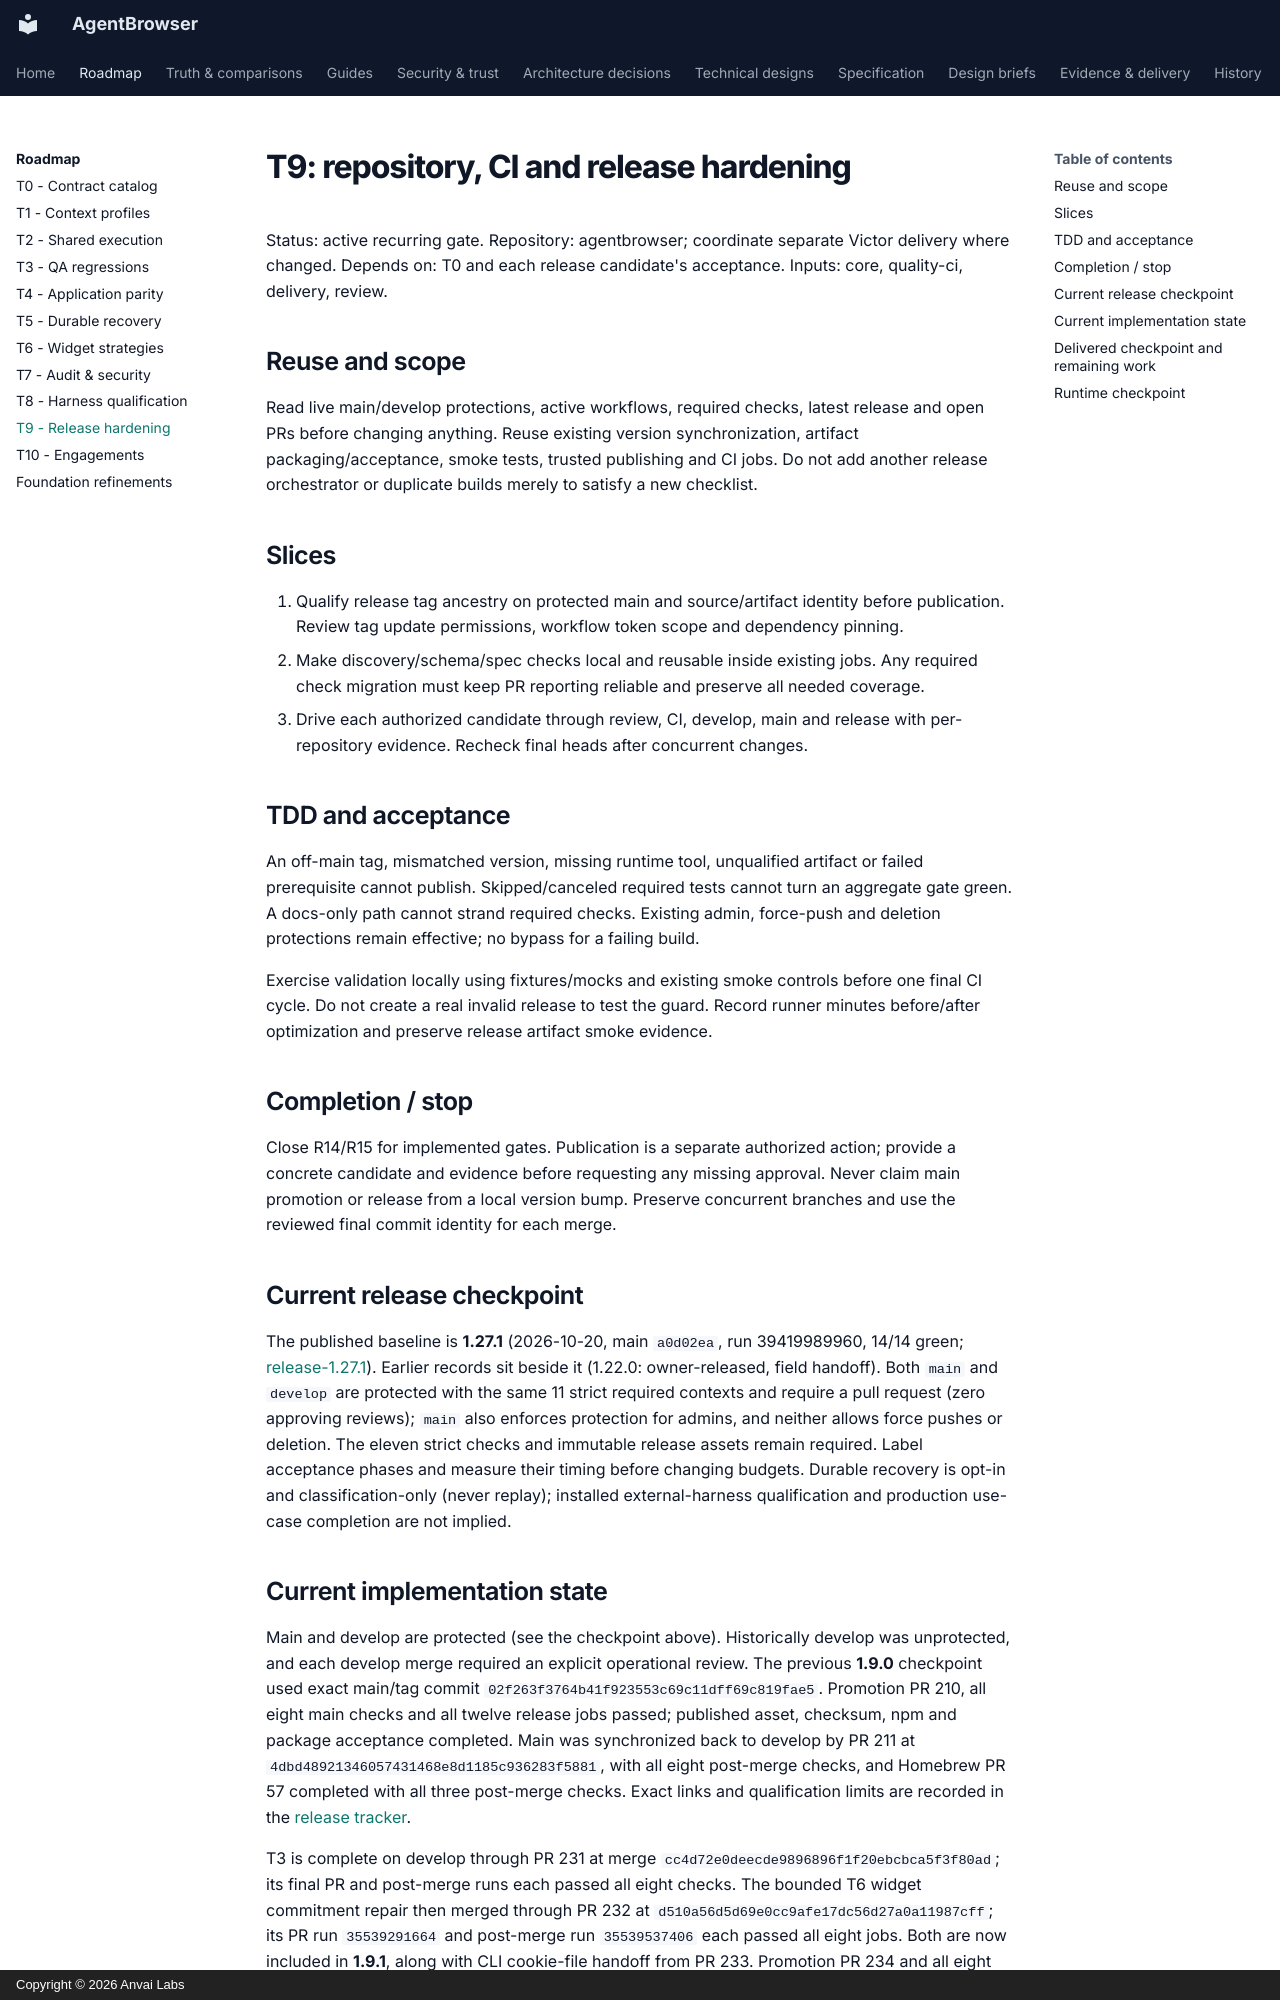

repository: anvai-labs/agentbrowser · page: spec/tasks/t9-release-hardening/index.html · generator: mkdocs · copyright: Copyright © 2026 Anvai Labs

# T9: repository, CI and release hardening

Status: active recurring gate. Repository: agentbrowser; coordinate separate Victor
delivery where changed. Depends on: T0 and each release candidate's acceptance.
Inputs: core, quality-ci, delivery, review.

## Reuse and scope

Read live main/develop protections, active workflows, required checks, latest release
and open PRs before changing anything. Reuse existing version synchronization,
artifact packaging/acceptance, smoke tests, trusted publishing and CI jobs. Do not
add another release orchestrator or duplicate builds merely to satisfy a new checklist.

## Slices

1. Qualify release tag ancestry on protected main and source/artifact identity before
   publication. Review tag update permissions, workflow token scope and dependency pinning.
2. Make discovery/schema/spec checks local and reusable inside existing jobs. Any required
   check migration must keep PR reporting reliable and preserve all needed coverage.
3. Drive each authorized candidate through review, CI, develop, main and release with
   per-repository evidence. Recheck final heads after concurrent changes.

## TDD and acceptance

An off-main tag, mismatched version, missing runtime tool, unqualified artifact or
failed prerequisite cannot publish. Skipped/canceled required tests cannot turn an
aggregate gate green. A docs-only path cannot strand required checks. Existing admin,
force-push and deletion protections remain effective; no bypass for a failing build.

Exercise validation locally using fixtures/mocks and existing smoke controls before
one final CI cycle. Do not create a real invalid release to test the guard. Record
runner minutes before/after optimization and preserve release artifact smoke evidence.

## Completion / stop

Close R14/R15 for implemented gates. Publication is a separate authorized action;
provide a concrete candidate and evidence before requesting any missing approval.
Never claim main promotion or release from a local version bump. Preserve concurrent
branches and use the reviewed final commit identity for each merge.

## Current release checkpoint

The published baseline is **1.27.1** (2026-10-20, main `a0d02ea`, run 39419989960, 14/14 green;
[release-1.27.1](../evidence/release-1.27.1.md)). Earlier records sit beside it (1.22.0:
owner-released, field handoff). Both `main` and `develop` are
protected with the same 11 strict required contexts and require a pull request (zero approving
reviews); `main` also enforces protection for admins, and neither allows force pushes or deletion. The eleven strict checks and immutable release assets
remain required. Label acceptance phases and measure their timing before changing
budgets. Durable recovery is opt-in and classification-only (never replay); installed
external-harness qualification and production use-case completion are not implied.
